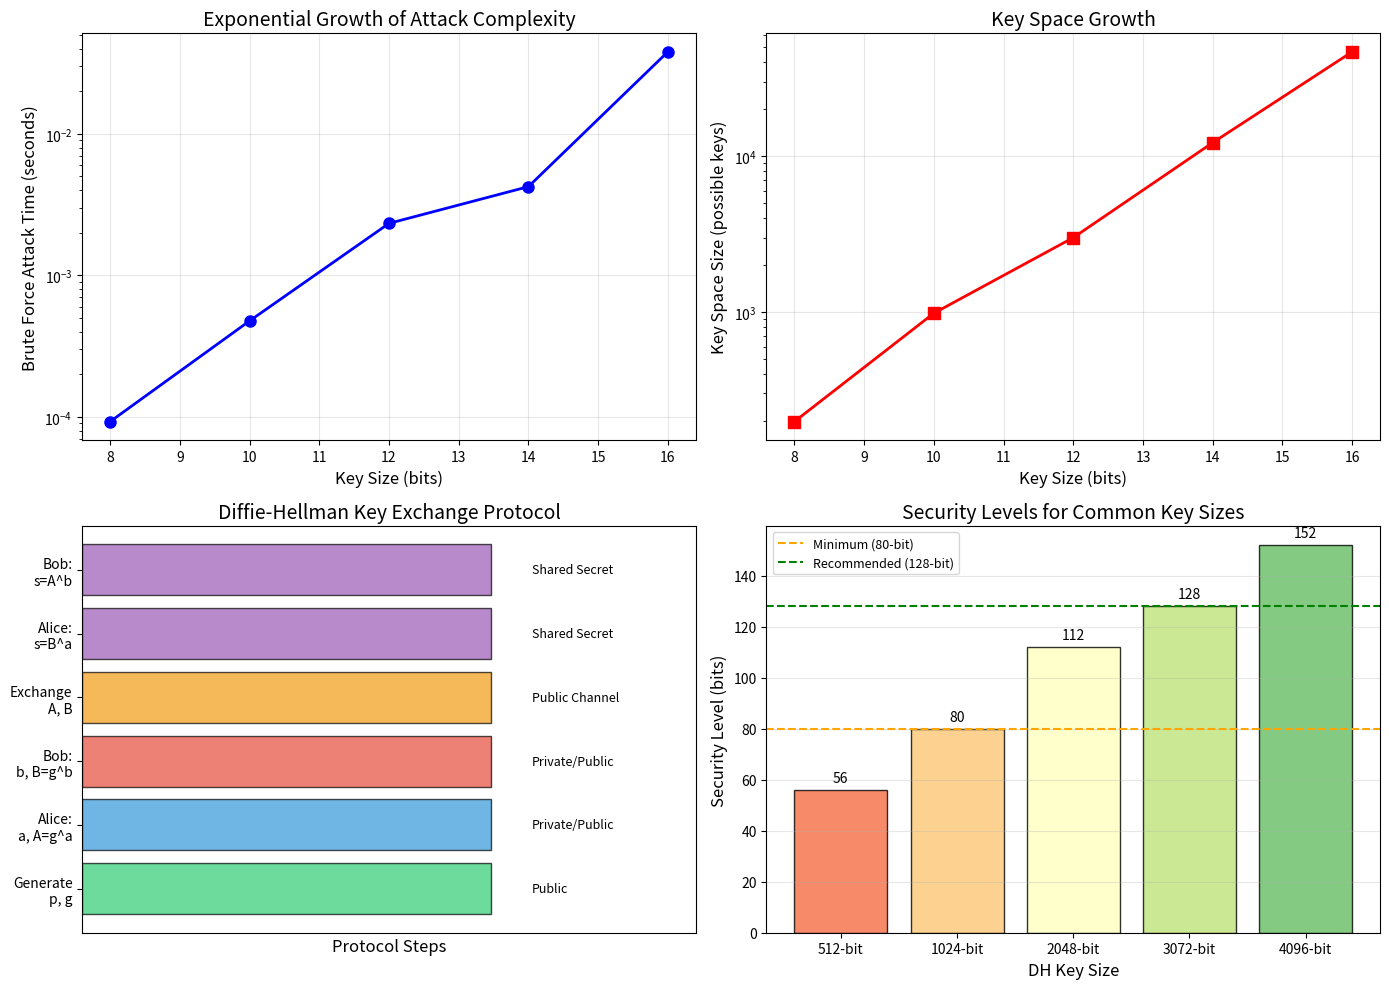

The matplotlib source for this figure:
import numpy as np
import matplotlib.pyplot as plt
from random import randint, seed
import time

# Set random seed for reproducibility
seed(42)
np.random.seed(42)

def mod_exp(base, exp, mod):
    """
    Compute base^exp mod mod using fast modular exponentiation.
    
    Uses the square-and-multiply algorithm with complexity O(log exp).
    
    Parameters:
    -----------
    base : int
        The base value
    exp : int
        The exponent
    mod : int
        The modulus
    
    Returns:
    --------
    int
        base^exp mod mod
    """
    result = 1
    base = base % mod
    while exp > 0:
        if exp % 2 == 1:
            result = (result * base) % mod
        exp = exp >> 1
        base = (base * base) % mod
    return result


def is_prime(n, k=20):
    """
    Miller-Rabin primality test.
    
    Parameters:
    -----------
    n : int
        Number to test for primality
    k : int
        Number of rounds (higher = more accurate)
    
    Returns:
    --------
    bool
        True if n is probably prime, False if composite
    """
    if n < 2:
        return False
    if n == 2 or n == 3:
        return True
    if n % 2 == 0:
        return False
    
    # Write n-1 as 2^r * d
    r, d = 0, n - 1
    while d % 2 == 0:
        r += 1
        d //= 2
    
    # Witness loop
    for _ in range(k):
        a = randint(2, n - 2)
        x = mod_exp(a, d, n)
        
        if x == 1 or x == n - 1:
            continue
        
        for _ in range(r - 1):
            x = mod_exp(x, 2, n)
            if x == n - 1:
                break
        else:
            return False
    
    return True


def generate_prime(bits):
    """
    Generate a random prime number with specified bit length.
    
    Parameters:
    -----------
    bits : int
        Desired bit length of the prime
    
    Returns:
    --------
    int
        A prime number with the specified bit length
    """
    while True:
        # Generate odd number in range [2^(bits-1), 2^bits - 1]
        n = randint(2**(bits-1), 2**bits - 1)
        n |= 1  # Ensure odd
        if is_prime(n):
            return n


def find_primitive_root(p):
    """
    Find a primitive root modulo p (a safe prime).
    
    For a safe prime p = 2q + 1, g is a primitive root if:
    g^2 != 1 (mod p) and g^q != 1 (mod p)
    
    Parameters:
    -----------
    p : int
        A prime number
    
    Returns:
    --------
    int
        A primitive root modulo p
    """
    if p == 2:
        return 1
    
    # Factor p-1
    phi = p - 1
    factors = []
    n = phi
    
    # Find prime factors of phi
    for i in [2] + list(range(3, int(n**0.5) + 1, 2)):
        if n % i == 0:
            factors.append(i)
            while n % i == 0:
                n //= i
    if n > 1:
        factors.append(n)
    
    # Find primitive root
    for g in range(2, p):
        is_primitive = True
        for factor in factors:
            if mod_exp(g, phi // factor, p) == 1:
                is_primitive = False
                break
        if is_primitive:
            return g
    
    return None


def brute_force_discrete_log(g, h, p):
    """
    Attempt to find x such that g^x = h (mod p) by brute force.
    
    Parameters:
    -----------
    g : int
        Generator
    h : int
        Target value (public key)
    p : int
        Prime modulus
    
    Returns:
    --------
    tuple
        (x, iterations) if found, (None, iterations) otherwise
    """
    iterations = 0
    for x in range(1, p):
        iterations += 1
        if mod_exp(g, x, p) == h:
            return x, iterations
    return None, iterations

class DiffieHellman:
    """
    Implementation of the Diffie-Hellman key exchange protocol.
    """
    
    def __init__(self, p=None, g=None, key_bits=32):
        """
        Initialize Diffie-Hellman parameters.
        
        Parameters:
        -----------
        p : int, optional
            Prime modulus
        g : int, optional
            Generator (primitive root)
        key_bits : int
            Bit length for generated prime if p not provided
        """
        if p is None:
            self.p = generate_prime(key_bits)
        else:
            self.p = p
        
        if g is None:
            self.g = find_primitive_root(self.p)
        else:
            self.g = g
        
        # Generate private key
        self.private_key = randint(2, self.p - 2)
        
        # Compute public key: g^private_key mod p
        self.public_key = mod_exp(self.g, self.private_key, self.p)
    
    def compute_shared_secret(self, other_public_key):
        """
        Compute the shared secret given the other party's public key.
        
        Parameters:
        -----------
        other_public_key : int
            The public key received from the other party
        
        Returns:
        --------
        int
            The shared secret
        """
        return mod_exp(other_public_key, self.private_key, self.p)

# Generate public parameters
print("=" * 60)
print("DIFFIE-HELLMAN KEY EXCHANGE DEMONSTRATION")
print("=" * 60)

# Use a small prime for demonstration (to avoid kernel timeout)
# In practice, 2048+ bit primes are used
p = generate_prime(24)
g = find_primitive_root(p)

print(f"\nPublic Parameters:")
print(f"  Prime p = {p}")
print(f"  Generator g = {g}")

# Alice's side
alice = DiffieHellman(p, g)
print(f"\nAlice:")
print(f"  Private key a = {alice.private_key}")
print(f"  Public key A = g^a mod p = {alice.public_key}")

# Bob's side
bob = DiffieHellman(p, g)
print(f"\nBob:")
print(f"  Private key b = {bob.private_key}")
print(f"  Public key B = g^b mod p = {bob.public_key}")

# Compute shared secrets
alice_secret = alice.compute_shared_secret(bob.public_key)
bob_secret = bob.compute_shared_secret(alice.public_key)

print(f"\nShared Secret Computation:")
print(f"  Alice computes: B^a mod p = {alice_secret}")
print(f"  Bob computes:   A^b mod p = {bob_secret}")
print(f"\n  Secrets match: {alice_secret == bob_secret}")
print("=" * 60)

# Measure attack time for different key sizes
# Using smaller key sizes to prevent kernel timeout during brute force
key_sizes = [8, 10, 12, 14, 16]
attack_times = []
key_space_sizes = []

print("Discrete Logarithm Attack Analysis")
print("-" * 50)

for bits in key_sizes:
    # Generate parameters
    p_test = generate_prime(bits)
    g_test = find_primitive_root(p_test)

    # Create a key exchange
    test_dh = DiffieHellman(p_test, g_test)

    # Time the brute force attack
    start = time.time()
    found_key, iterations = brute_force_discrete_log(
        g_test, test_dh.public_key, p_test
    )
    elapsed = time.time() - start

    attack_times.append(elapsed)
    key_space_sizes.append(p_test - 1)

    print(f"Bits: {bits:2d} | Prime: {p_test:20d} | "
          f"Time: {elapsed:.4f}s | Iterations: {iterations}")

print("-" * 50)

fig = plt.figure(figsize=(14, 10))

# Plot 1: Attack time vs key size (exponential growth)
ax1 = fig.add_subplot(2, 2, 1)
ax1.semilogy(key_sizes, attack_times, 'b-o', linewidth=2, markersize=8)
ax1.set_xlabel('Key Size (bits)', fontsize=12)
ax1.set_ylabel('Brute Force Attack Time (seconds)', fontsize=12)
ax1.set_title('Exponential Growth of Attack Complexity', fontsize=14)
ax1.grid(True, alpha=0.3)

# Plot 2: Key space size growth
ax2 = fig.add_subplot(2, 2, 2)
ax2.semilogy(key_sizes, key_space_sizes, 'r-s', linewidth=2, markersize=8)
ax2.set_xlabel('Key Size (bits)', fontsize=12)
ax2.set_ylabel('Key Space Size (possible keys)', fontsize=12)
ax2.set_title('Key Space Growth', fontsize=14)
ax2.grid(True, alpha=0.3)

# Plot 3: Visualization of the key exchange process
ax3 = fig.add_subplot(2, 2, 3)

# Create a visual representation of the protocol
steps = ['Generate\np, g', 'Alice:\na, A=g^a', 'Bob:\nb, B=g^b', 
         'Exchange\nA, B', 'Alice:\ns=B^a', 'Bob:\ns=A^b']
y_pos = np.arange(len(steps))
colors = ['#2ecc71', '#3498db', '#e74c3c', '#f39c12', '#9b59b6', '#9b59b6']

bars = ax3.barh(y_pos, [1]*len(steps), color=colors, alpha=0.7, edgecolor='black')
ax3.set_yticks(y_pos)
ax3.set_yticklabels(steps, fontsize=10)
ax3.set_xlabel('Protocol Steps', fontsize=12)
ax3.set_title('Diffie-Hellman Key Exchange Protocol', fontsize=14)
ax3.set_xlim(0, 1.5)
ax3.set_xticks([])

# Add annotations
annotations = ['Public', 'Private/Public', 'Private/Public', 
               'Public Channel', 'Shared Secret', 'Shared Secret']
for i, (bar, ann) in enumerate(zip(bars, annotations)):
    ax3.text(1.1, i, ann, va='center', fontsize=9)

# Plot 4: Security comparison for different key sizes
ax4 = fig.add_subplot(2, 2, 4)

# Estimated security levels (simplified)
common_key_sizes = [512, 1024, 2048, 3072, 4096]
security_bits = [56, 80, 112, 128, 152]  # Approximate security level

colors_security = plt.cm.RdYlGn(np.linspace(0.2, 0.8, len(common_key_sizes)))
bars = ax4.bar(range(len(common_key_sizes)), security_bits, 
               color=colors_security, edgecolor='black', alpha=0.8)

ax4.set_xticks(range(len(common_key_sizes)))
ax4.set_xticklabels([f'{s}-bit' for s in common_key_sizes], fontsize=10)
ax4.set_ylabel('Security Level (bits)', fontsize=12)
ax4.set_xlabel('DH Key Size', fontsize=12)
ax4.set_title('Security Levels for Common Key Sizes', fontsize=14)
ax4.axhline(y=80, color='orange', linestyle='--', label='Minimum (80-bit)')
ax4.axhline(y=128, color='green', linestyle='--', label='Recommended (128-bit)')
ax4.legend(loc='upper left', fontsize=9)
ax4.grid(True, axis='y', alpha=0.3)

# Add value labels on bars
for bar, val in zip(bars, security_bits):
    ax4.text(bar.get_x() + bar.get_width()/2, bar.get_height() + 2, 
             f'{val}', ha='center', va='bottom', fontsize=10)

plt.tight_layout()
plt.savefig('plot.png', dpi=150, bbox_inches='tight')
plt.show()

print("\nPlot saved to 'plot.png'")

print("\n" + "=" * 60)
print("MAN-IN-THE-MIDDLE ATTACK DEMONSTRATION")
print("=" * 60)

# Generate shared parameters (using small prime for demonstration)
p_mitm = generate_prime(20)
g_mitm = find_primitive_root(p_mitm)

# Legitimate parties
alice_mitm = DiffieHellman(p_mitm, g_mitm)
bob_mitm = DiffieHellman(p_mitm, g_mitm)

# Attacker (Eve) creates two DH instances
eve_to_alice = DiffieHellman(p_mitm, g_mitm)
eve_to_bob = DiffieHellman(p_mitm, g_mitm)

print(f"\nPublic parameters: p = {p_mitm}, g = {g_mitm}")
print(f"\nAlice's public key: {alice_mitm.public_key}")
print(f"Bob's public key: {bob_mitm.public_key}")

print(f"\nEve intercepts and substitutes:")
print(f"  To Alice (pretending to be Bob): {eve_to_alice.public_key}")
print(f"  To Bob (pretending to be Alice): {eve_to_bob.public_key}")

# Compute compromised shared secrets
alice_thinks_bob = alice_mitm.compute_shared_secret(eve_to_alice.public_key)
eve_with_alice = eve_to_alice.compute_shared_secret(alice_mitm.public_key)

bob_thinks_alice = bob_mitm.compute_shared_secret(eve_to_bob.public_key)
eve_with_bob = eve_to_bob.compute_shared_secret(bob_mitm.public_key)

print(f"\nCompromised secrets:")
print(f"  Alice <-> Eve: {alice_thinks_bob} (Alice) = {eve_with_alice} (Eve)")
print(f"  Eve <-> Bob:   {eve_with_bob} (Eve) = {bob_thinks_alice} (Bob)")

print(f"\nEve can now:")
print(f"  - Decrypt messages from Alice using secret {eve_with_alice}")
print(f"  - Re-encrypt for Bob using secret {eve_with_bob}")
print(f"  - And vice versa, without detection!")
print("=" * 60)